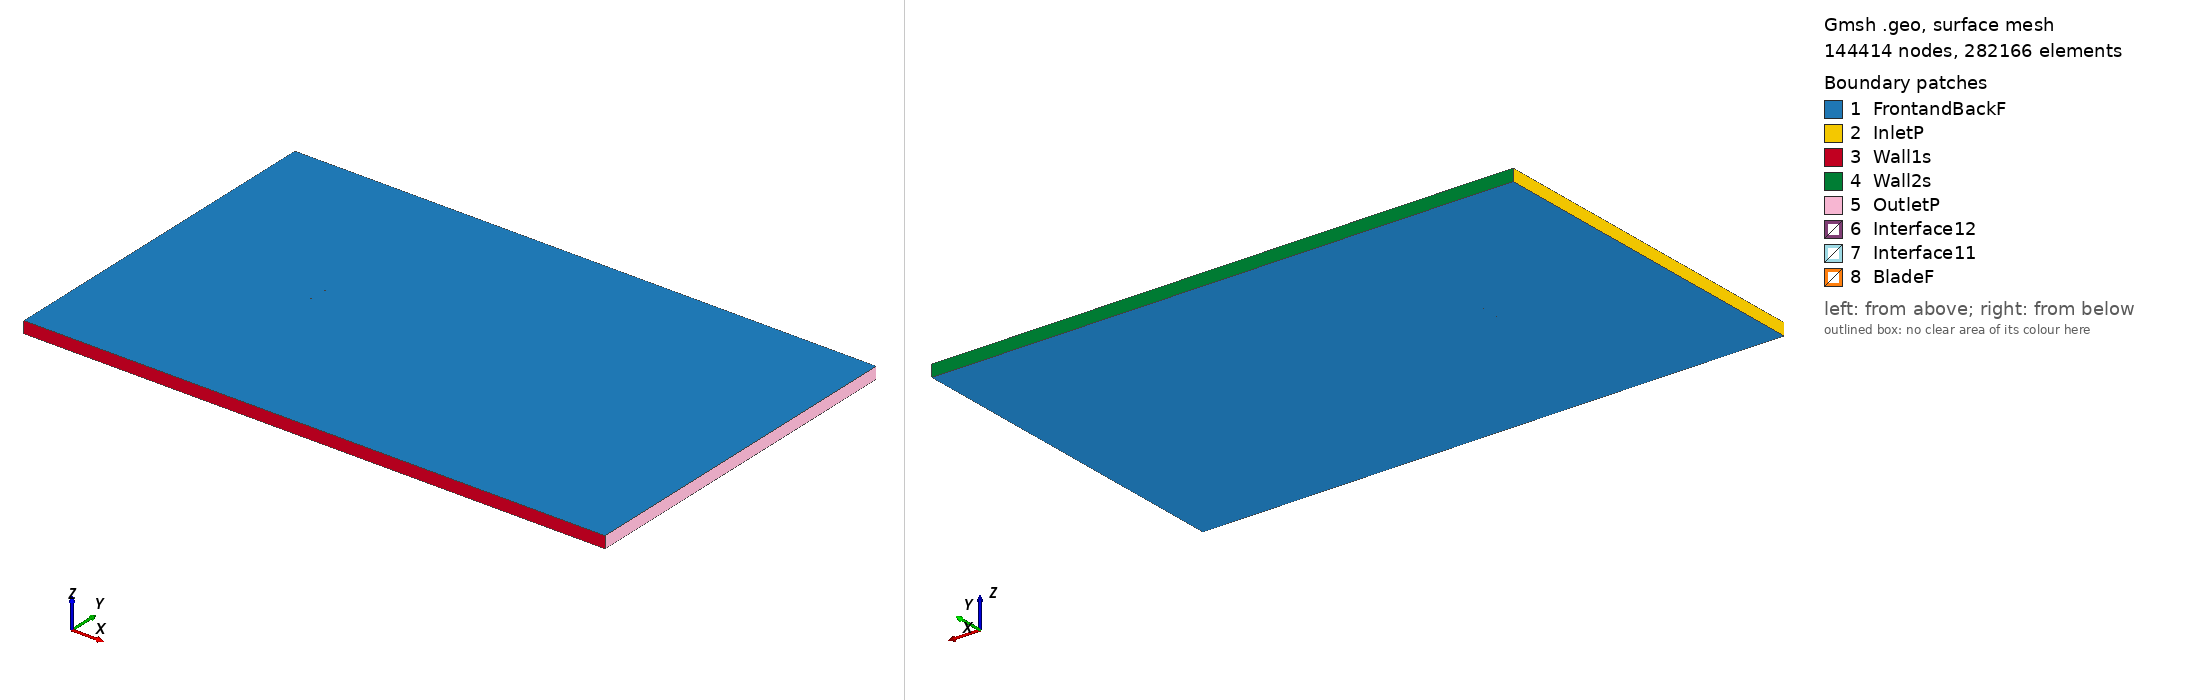

Gmsh geometry script, surface-meshed: 144414 nodes, 282166 surface elements. Boundary patches (legend numbers): 1 FrontandBackF, 2 InletP, 3 Wall1s, 4 Wall2s, 5 OutletP, 6 Interface12, 7 Interface11, 8 BladeF. Left view from above one corner, right view from below the opposite corner. Legend entries are the model's physical surfaces. The drawing asked Gmsh for element sizes between 1% and 20% of the model's largest extent; the script's own settings can give other sizes.

=== goe420_tsr_-4.0286_aoa_-1.5551.geo (drawn) ===
SetFactory("OpenCASCADE");

Point(1) = {0.074931, 0.733643, 0, 1.0};
Point(2) = {0.072330, 0.734287, 0, 1.0};
Point(3) = {0.064513, 0.736322, 0, 1.0};
Point(4) = {0.048877, 0.740469, 0, 1.0};
Point(5) = {0.033252, 0.744229, 0, 1.0};
Point(6) = {0.017649, 0.747135, 0, 1.0};
Point(7) = {0.002070, 0.749188, 0, 1.0};
Point(8) = {-0.013475, 0.750000, 0, 1.0};
Point(9) = {-0.028989, 0.749649, 0, 1.0};
Point(10) = {-0.044448, 0.747281, 0, 1.0};
Point(11) = {-0.052153, 0.745206, 0, 1.0};
Point(12) = {-0.059833, 0.742198, 0, 1.0};
Point(13) = {-0.063663, 0.740308, 0, 1.0};
Point(14) = {-0.067482, 0.738028, 0, 1.0};
Point(15) = {-0.071278, 0.734896, 0, 1.0};
Point(16) = {-0.073151, 0.732439, 0, 1.0};
Point(17) = {-0.074972, 0.728041, 0, 1.0};
Point(18) = {-0.072920, 0.723907, 0, 1.0};
Point(19) = {-0.070949, 0.722797, 0, 1.0};
Point(20) = {-0.067033, 0.721509, 0, 1.0};
Point(21) = {-0.063130, 0.720685, 0, 1.0};
Point(22) = {-0.059233, 0.720094, 0, 1.0};
Point(23) = {-0.051458, 0.719609, 0, 1.0};
Point(24) = {-0.043694, 0.719514, 0, 1.0};
Point(25) = {-0.028199, 0.720564, 0, 1.0};
Point(26) = {-0.012725, 0.722389, 0, 1.0};
Point(27) = {0.002742, 0.724446, 0, 1.0};
Point(28) = {0.018212, 0.726426, 0, 1.0};
Point(29) = {0.033681, 0.728407, 0, 1.0};
Point(30) = {0.049163, 0.729921, 0, 1.0};
Point(31) = {0.064646, 0.731436, 0, 1.0};
Point(32) = {0.072391, 0.732039, 0, 1.0};
Point(33) = {0.074971, 0.732167, 0, 1.0};
Point(34) = {-0.074931, -0.733643, 0, 1.0};
Point(35) = {-0.072330, -0.734287, 0, 1.0};
Point(36) = {-0.064513, -0.736322, 0, 1.0};
Point(37) = {-0.048877, -0.740469, 0, 1.0};
Point(38) = {-0.033252, -0.744229, 0, 1.0};
Point(39) = {-0.017649, -0.747135, 0, 1.0};
Point(40) = {-0.002070, -0.749188, 0, 1.0};
Point(41) = {0.013475, -0.750000, 0, 1.0};
Point(42) = {0.028989, -0.749649, 0, 1.0};
Point(43) = {0.044448, -0.747281, 0, 1.0};
Point(44) = {0.052153, -0.745206, 0, 1.0};
Point(45) = {0.059833, -0.742198, 0, 1.0};
Point(46) = {0.063663, -0.740308, 0, 1.0};
Point(47) = {0.067482, -0.738028, 0, 1.0};
Point(48) = {0.071278, -0.734896, 0, 1.0};
Point(49) = {0.073151, -0.732439, 0, 1.0};
Point(50) = {0.074972, -0.728041, 0, 1.0};
Point(51) = {0.072920, -0.723907, 0, 1.0};
Point(52) = {0.070949, -0.722797, 0, 1.0};
Point(53) = {0.067033, -0.721509, 0, 1.0};
Point(54) = {0.063130, -0.720685, 0, 1.0};
Point(55) = {0.059233, -0.720094, 0, 1.0};
Point(56) = {0.051458, -0.719609, 0, 1.0};
Point(57) = {0.043694, -0.719514, 0, 1.0};
Point(58) = {0.028199, -0.720564, 0, 1.0};
Point(59) = {0.012725, -0.722389, 0, 1.0};
Point(60) = {-0.002742, -0.724446, 0, 1.0};
Point(61) = {-0.018212, -0.726426, 0, 1.0};
Point(62) = {-0.033681, -0.728407, 0, 1.0};
Point(63) = {-0.049163, -0.729921, 0, 1.0};
Point(64) = {-0.064646, -0.731436, 0, 1.0};
Point(65) = {-0.072391, -0.732039, 0, 1.0};
Point(66) = {-0.074971, -0.732167, 0, 1.0};

// Lines: first blade (splines 1-4)
Spline(1) = {1:33};
Spline(2) = {33,1};

// Lines: second blade (splines 5-8)
Spline(3) = {34:66};
Spline(4) = {66,34};

// Outer domain (points 20001-4 and lines)
Point(67) = {-13.50000000, -15.00000000, 0, 1.0};
Point(68) = {-13.50000000, 15.00000000, 0, 1.0};
Point(69) = {36.00000000, 15.00000000, 0, 1.0};
Point(70) = {36.00000000, -15.00000000, 0, 1.0};
Line(11) = {67, 68};
Line(12) = {68, 69};
Line(13) = {69, 70};
Line(14) = {67, 70};

// Interface (between moving and stationary domain) (circles)
Circle(9) = {0, 0, 0, 0.80000000, 0, 2*Pi};
Circle(10) = {0, 0, 0, 0.80000000, 0, 2*Pi};

// Loops collect Lines/Splines/etc (blade1, blade2, domain, first circle)
Line Loop(1) = {1:2};
Line Loop(2) = {3:4};
Line Loop(3) = {11,12,13,-14};
Line Loop(4) = {9};

// BooleanDifference cuts out the circle/interface from the domain
Plane Surface(1) = {3};
Plane Surface(2) = {4};
BooleanDifference{ Surface{1}; Delete;}{ Surface{2}; Delete;}

// This one cuts out the blades from the inner circle/interface
Line Loop(6) = {10};
Plane Surface(5) = {6};
Plane Surface(6) = {1};
Plane Surface(7) = {2};
BooleanDifference{ Surface{5}; Delete;}{ Surface{6,7}; Delete;}

// extrude to 3rd dimension
Extrude {0, 0, 1} {Surface{1}; Surface{5}; Layers{1}; Recombine;}

// Physical Surfaces are the named boundaries (patches)
Physical Surface("Interface11") = {12};
Physical Surface("Interface12") = {10};

// sides of domain
Physical Surface("InletP") = {6};
Physical Surface("OutletP") = {9};

// top and bottom of domain
Physical Surface("Wall1s") = {7};
Physical Surface("Wall2s") = {8};

// Check FrontandBackF by ensuring there is nothing in the 3rd dimension
Physical Surface("FrontandBackF") = {1,11,5,17};
Physical Surface("BladeF") = {13:16};
Physical Volume("Turbine") = {2};
Physical Volume("Farfield") = {1};

// settings for airfoil boundary layer
Field[1] = BoundaryLayer;
Field[1].EdgesList = {1:4};
Field[1].hwall_n = 1e-3;
Field[1].thickness = 1.5e-2;
Field[1].ratio = 1.05;
Field[1].Quads = 1;
BoundaryLayer Field = 1;

// control points for mesh (blade and interface)
// floor((arc length / 1.5mm)/ 2) -> Transfinite Line
Transfinite Line {1,3} = 104 Using Progression 1;
Transfinite Line {2,4} = 2 Using Progression 1;
Transfinite Line {9, 15} = 800 Using Progression 1;

// For more information on gmsh syntax, visit http://gmsh.info/doc/texinfo/gmsh.html
